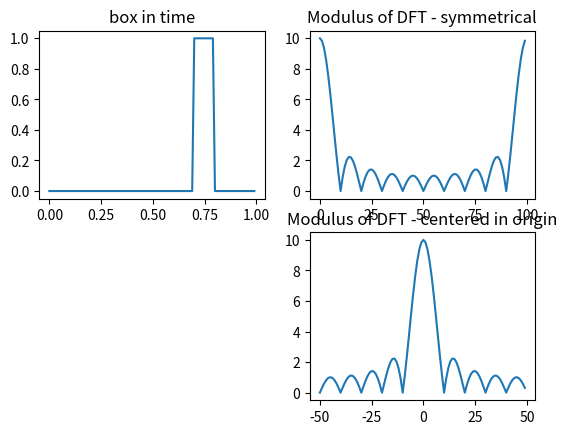

The script that saved this image:
#%%
import numpy as np
import matplotlib.pyplot as plt

f = np.arange(0,1,0.01)
h = (f>0.7) & (f<0.8)

H = np.abs(np.fft.fft(h))

plt.close('all')
plt.subplot(2,2,1)
plt.plot(f,h)   
plt.title('box in time')

plt.subplot(2,2,2)
plt.plot(H)
plt.title('Modulus of DFT - symmetrical')

plt.subplot(2,2,4)
N = int(len(H)/2)
plt.plot(np.arange(-N,N), np.concatenate((H[N:],H[0:N])))
plt.title('Modulus of DFT - centered in origin')
# %%
